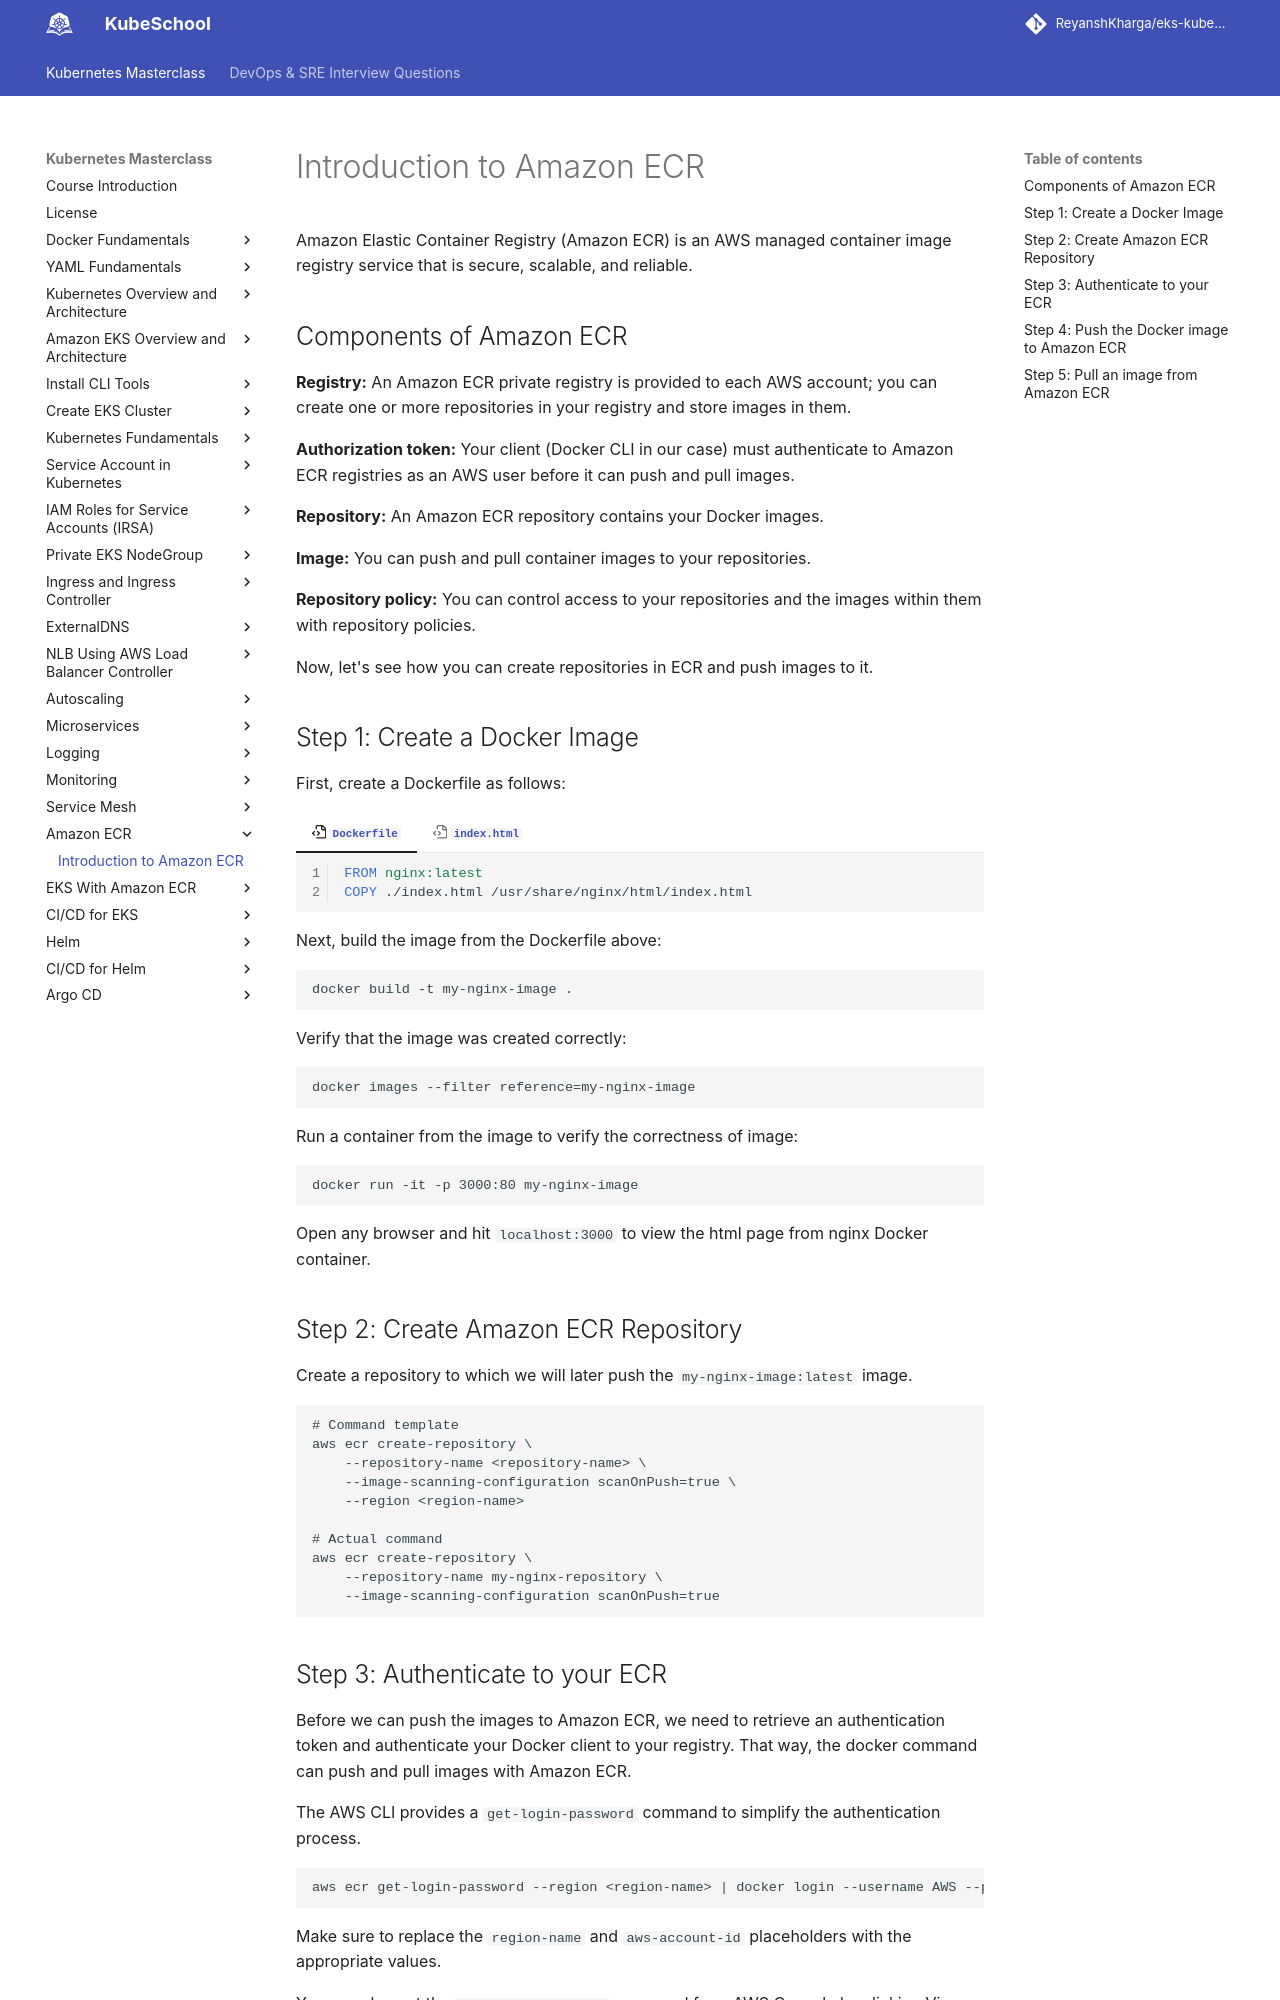

repository: ReyanshKharga/kloudkoncepts · page: kubernetes-on-eks/amazon-ecr/introduction-to-amazon-ecr/index.html · generator: mkdocs

---
description: Explore the fundamentals of Amazon ECR with our comprehensive guide. Learn how to leverage Amazon Elastic Container Registry efficiently. Dive into ECR basics for seamless container image management.
---

# Introduction to Amazon ECR

Amazon Elastic Container Registry (Amazon ECR) is an AWS managed container image registry service that is secure, scalable, and reliable.


## Components of Amazon ECR

**Registry:** An Amazon ECR private registry is provided to each AWS account; you can create one or more repositories in your registry and store images in them.

**Authorization token:** Your client (Docker CLI in our case) must authenticate to Amazon ECR registries as an AWS user before it can push and pull images.

**Repository:** An Amazon ECR repository contains your Docker images.

**Image:** You can push and pull container images to your repositories.

**Repository policy:** You can control access to your repositories and the images within them with repository policies.


Now, let's see how you can create repositories in ECR and push images to it.



## Step 1: Create a Docker Image

First, create a Dockerfile as follows:

=== ":octicons-file-code-16: `Dockerfile`"

    ```Dockerfile linenums="1"
    FROM nginx:latest
    COPY ./index.html /usr/share/nginx/html/index.html
    ```

=== ":octicons-file-code-16: `index.html`"

    ```html linenums="1"
    <!doctype html>
    <html>
        <head>
            <title>Nginx</title>
        </head>
        <body>
            <h2>Hello from Nginx container</h2>
        </body>
    </html>
    ```

Next, build the image from the Dockerfile above:

```
docker build -t my-nginx-image .
```

Verify that the image was created correctly:

```
docker images --filter reference=my-nginx-image
```

Run a container from the image to verify the correctness of image:

```
docker run -it -p 3000:80 my-nginx-image
```

Open any browser and hit `localhost:3000` to view the html page from nginx Docker container.



## Step 2: Create Amazon ECR Repository

Create a repository to which we will later push the `my-nginx-image:latest` image.

```
# Command template
aws ecr create-repository \
    --repository-name <repository-name> \
    --image-scanning-configuration scanOnPush=true \
    --region <region-name>

# Actual command
aws ecr create-repository \
    --repository-name my-nginx-repository \
    --image-scanning-configuration scanOnPush=true
```
